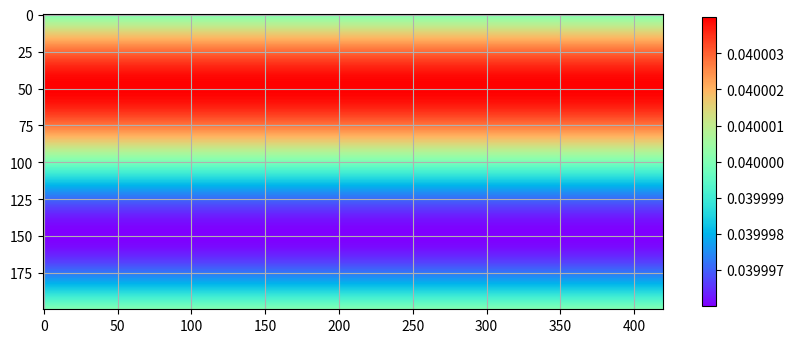

Reproduce this figure in Python. (Note: this script raises an exception after producing the figure.)
#!/usr/bin/python3
# Copyright (C) 2015 Universite de Geneve, Switzerland
# E-mail contact: [email redacted]
#
# 2D flow around a cylinder
#

from numpy import *
import matplotlib.pyplot as plt
from matplotlib import cm

###### Flow definition #########################################################
maxIter = 1000     # Total number of time iterations.
Re = 100.0          # Reynolds number.
nx, ny = 420, 200   # Numer of lattice nodes.
cx, cy, cr = nx//4, ny//2, ny//9 # Coordinates of the cylinder.
uLB     = 0.04                   # Velocity in lattice units.
nulb    = uLB*cr/Re;             # Viscoscity in lattice units.
omega = 1 / (3*nulb+0.5);        # Relaxation parameter.
writeout = 100
plotsave = 400

###### Lattice Constants #######################################################
v = array([ [ 1,  1], [ 1,  0], [ 1, -1], [ 0,  1], [ 0,  0],
            [ 0, -1], [-1,  1], [-1,  0], [-1, -1] ])
t = array([ 1/36, 1/9, 1/36, 1/9, 4/9, 1/9, 1/36, 1/9, 1/36])

col1 = array([0, 1, 2])
col2 = array([3, 4, 5])
col3 = array([6, 7, 8])

###### Function Definitions ####################################################
def macroscopic(fin):
    rho = sum(fin, axis=0)
    u = zeros((2, nx, ny))
    for i in range(9):
        u[0,:,:] += v[i,0] * fin[i,:,:]
        u[1,:,:] += v[i,1] * fin[i,:,:]
    u /= rho
    return rho, u

def equilibrium(rho, u):              # Equilibrium distribution function.
    usqr = 3/2 * (u[0]**2 + u[1]**2)
    feq = zeros((9,nx,ny))
    for i in range(9):
        cu = 3 * (v[i,0]*u[0,:,:] + v[i,1]*u[1,:,:])
        feq[i,:,:] = rho*t[i] * (1 + cu + 0.5*cu**2 - usqr)
    return feq

###### Setup: cylindrical obstacle and velocity inlet with perturbation ########
# Creation of a mask with 1/0 values, defining the shape of the obstacle.
def obstacle_fun(x, y):
    obs = (x-cx)**2 + (y-cy)**2 < cr**2
    return obs

obstacle = fromfunction(obstacle_fun, (nx,ny))

# Initial velocity profile: almost zero, with a slight perturbation to trigger
# the instability.
def inivel(d, x, y):
    return (1-d) * uLB * (1.0 + 1e-4*sin(2*pi*y/(ny-1) ) )

vel = fromfunction(inivel,(2,nx,ny))

# Initialization of the populations at equilibrium with the given velocity.
fin = equilibrium(1, vel)

###### Main time loop ##########################################################
for time in range(maxIter+1):
    # Right wall: outflow condition.
    fin[col3,-1,:] = fin[col3,-2,:] 

    # Compute macroscopic variables, density and velocity.
    rho, u = macroscopic(fin)

    # Left wall: inflow condition.
    u[:,0,:] = vel[:,0,:]
    rho[0,:] = 1/(1-u[0,0,:]) * ( sum(fin[col2,0,:], axis=0) +
                                2*sum(fin[col3,0,:], axis=0) )
    # Compute equilibrium.
    feq = equilibrium(rho, u)
    fin[[0,1,2],0,:] = feq[[0,1,2],0,:] + fin[[8,7,6],0,:] - feq[[8,7,6],0,:]

    # Collision step.
    fout = fin - omega * (fin - feq)

    # Bounce-back condition for obstacle.
    for i in range(9):
        fout[i, obstacle] = fin[8-i, obstacle]

    # Streaming step.
    for i in range(9):
        fin[i,:,:] = roll( roll( fout[i,:,:],v[i,0], axis=0),    v[i,1], axis=1 )

    # write to screen
    if (time%writeout==0):
        print(time)
        
    # Visualization of the velocity.
    if (time%plotsave==0):
        plt.figure(figsize = (10,5))
        data = sqrt(u[0]**2+u[1]**2)
        plt.imshow(data.transpose(),cmap="rainbow") # "gist_ncar"
        plt.grid(True)
        plt.colorbar(shrink=0.75,format='%.6f')
        plt.savefig("./pngfiles/2Dimage.{0:04d}.png".format(time//plotsave))
        plt.close()




